Run: headless pygame with SDL's dummy video driver; simulated clock (each Clock.tick advances the game by its frame time, no real sleeping); random seed 0; keys injected as events and as key.get_pressed() state; mouse plan: one left click at the window centre at the start of phase 2, then a move to the lower-right quarter at the start of phase 3.
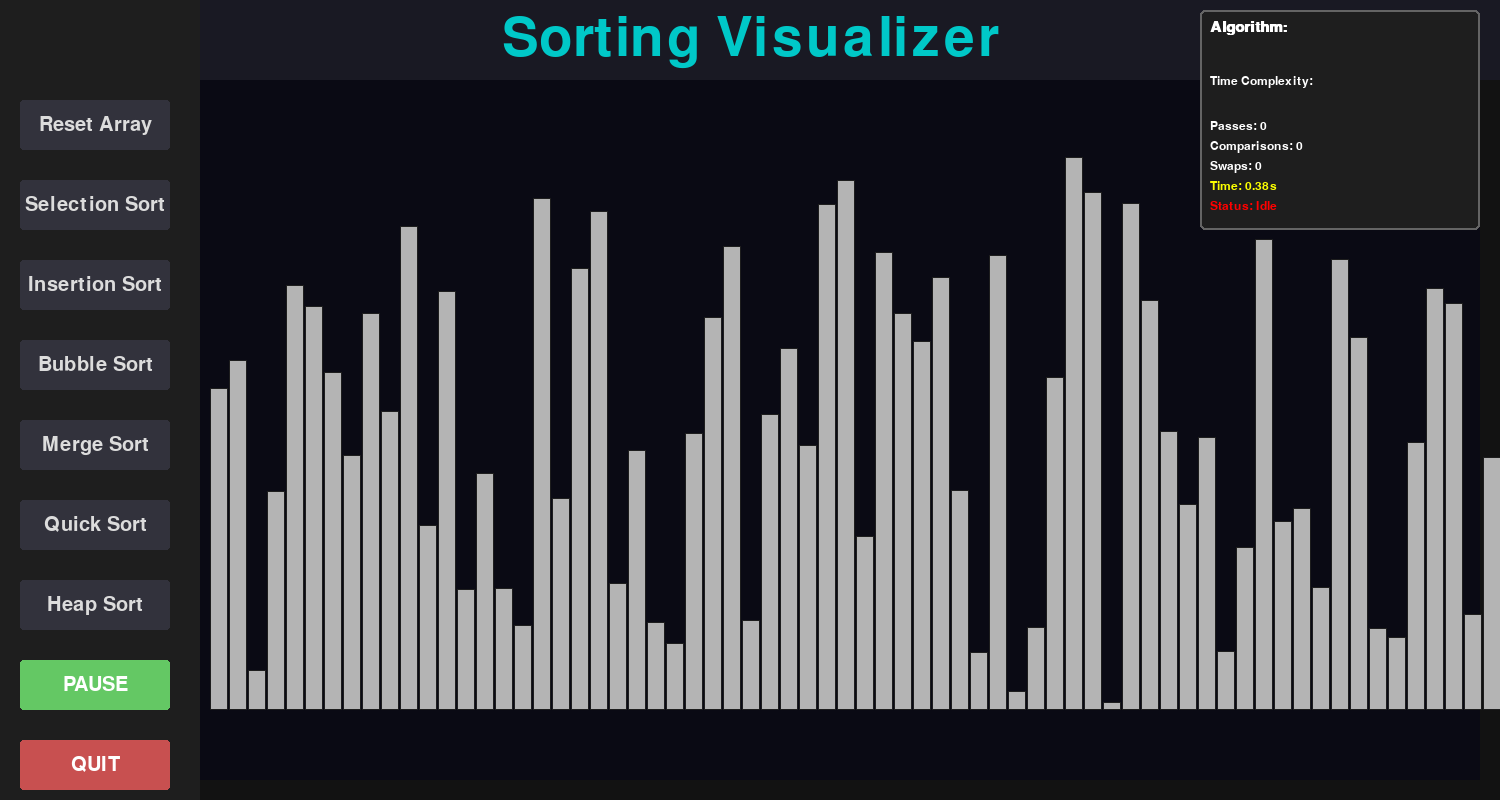
Frame 1 of 4 · flips 1–60 · no input
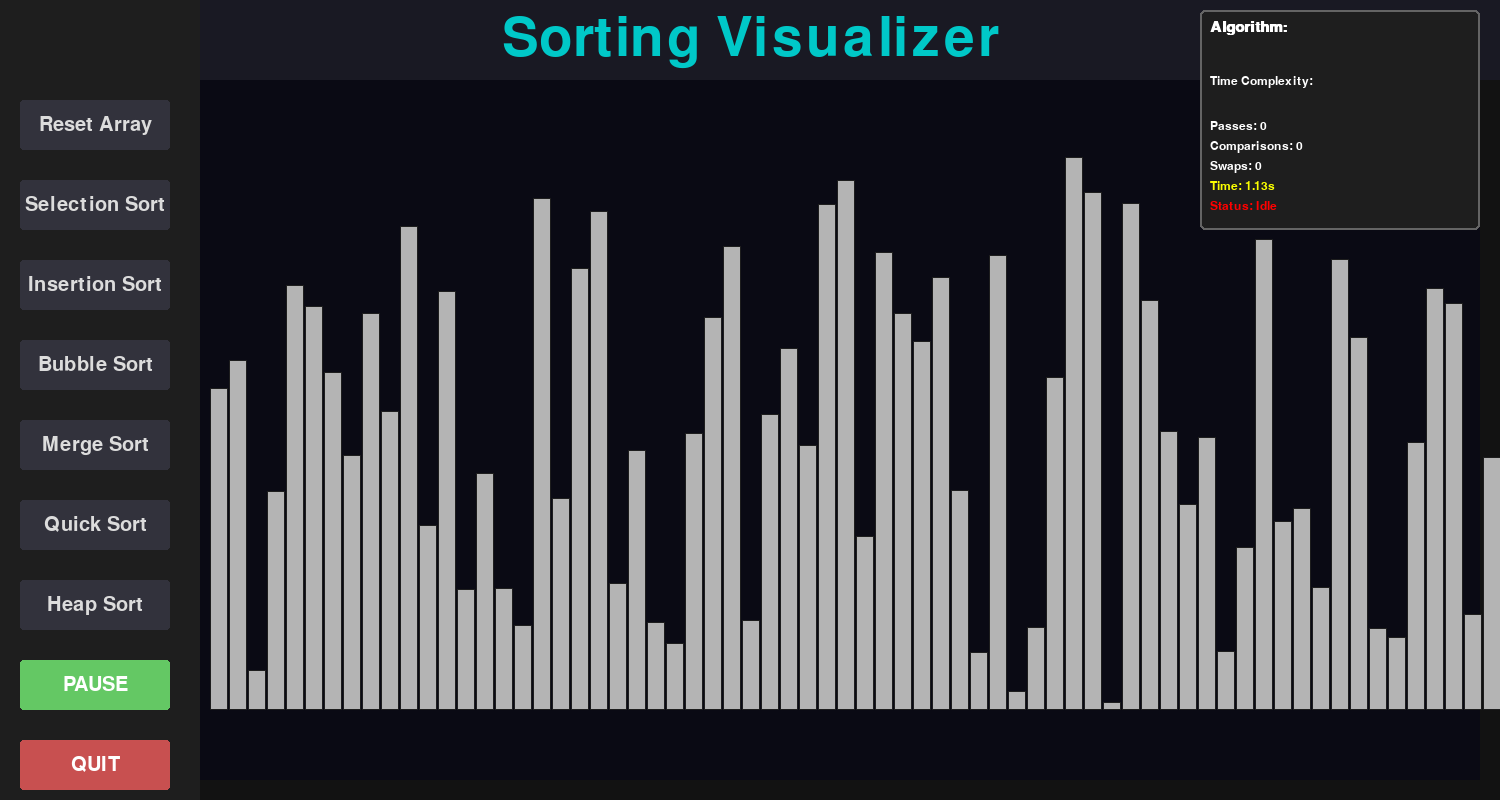
Frame 2 of 4 · flips 61–180 · clicked the window centre · tapped SPACE, RETURN · held RIGHT (→), D
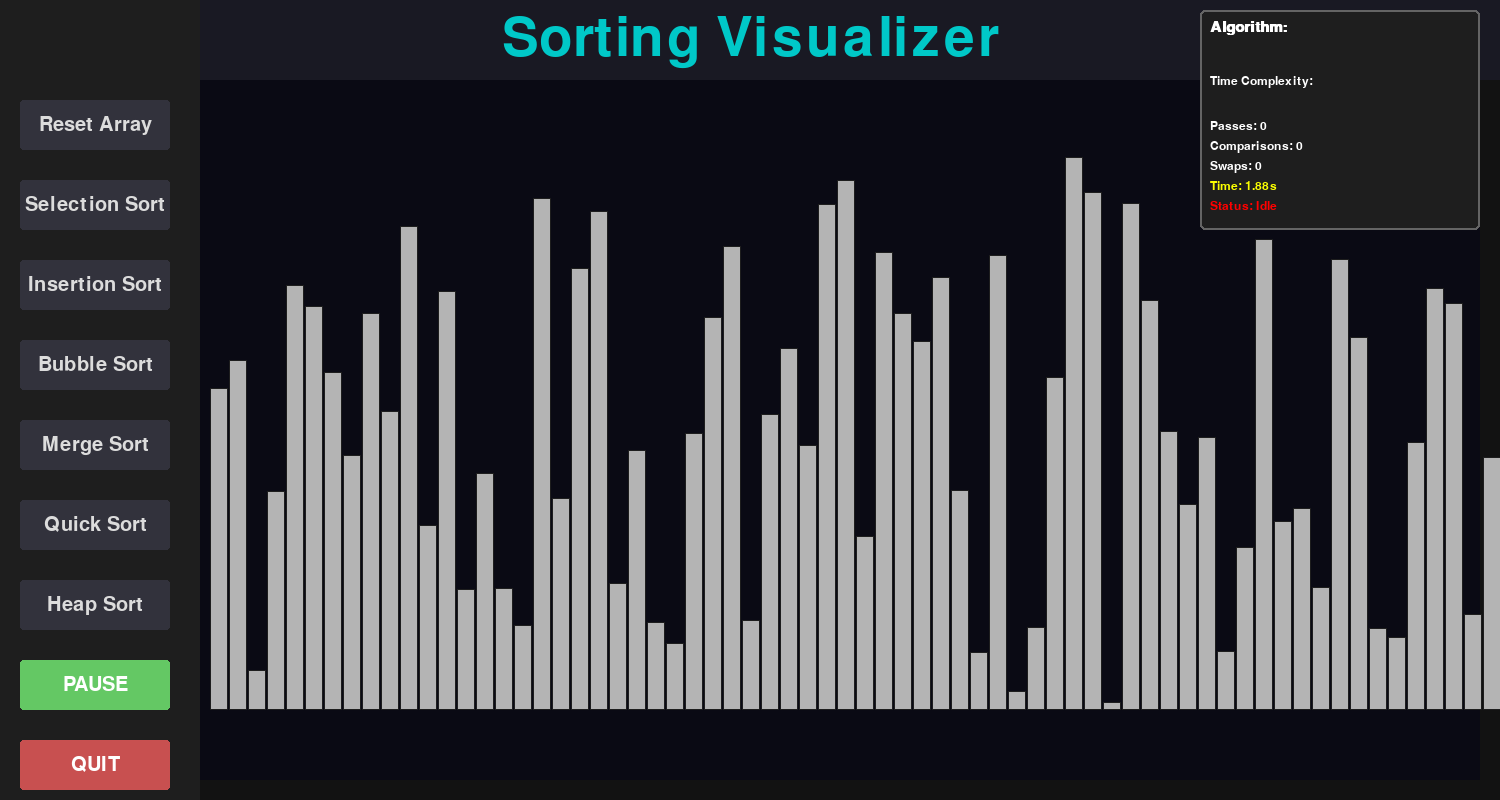
Frame 3 of 4 · flips 181–300 · moved the mouse to the lower-right quarter · held DOWN (↓), S
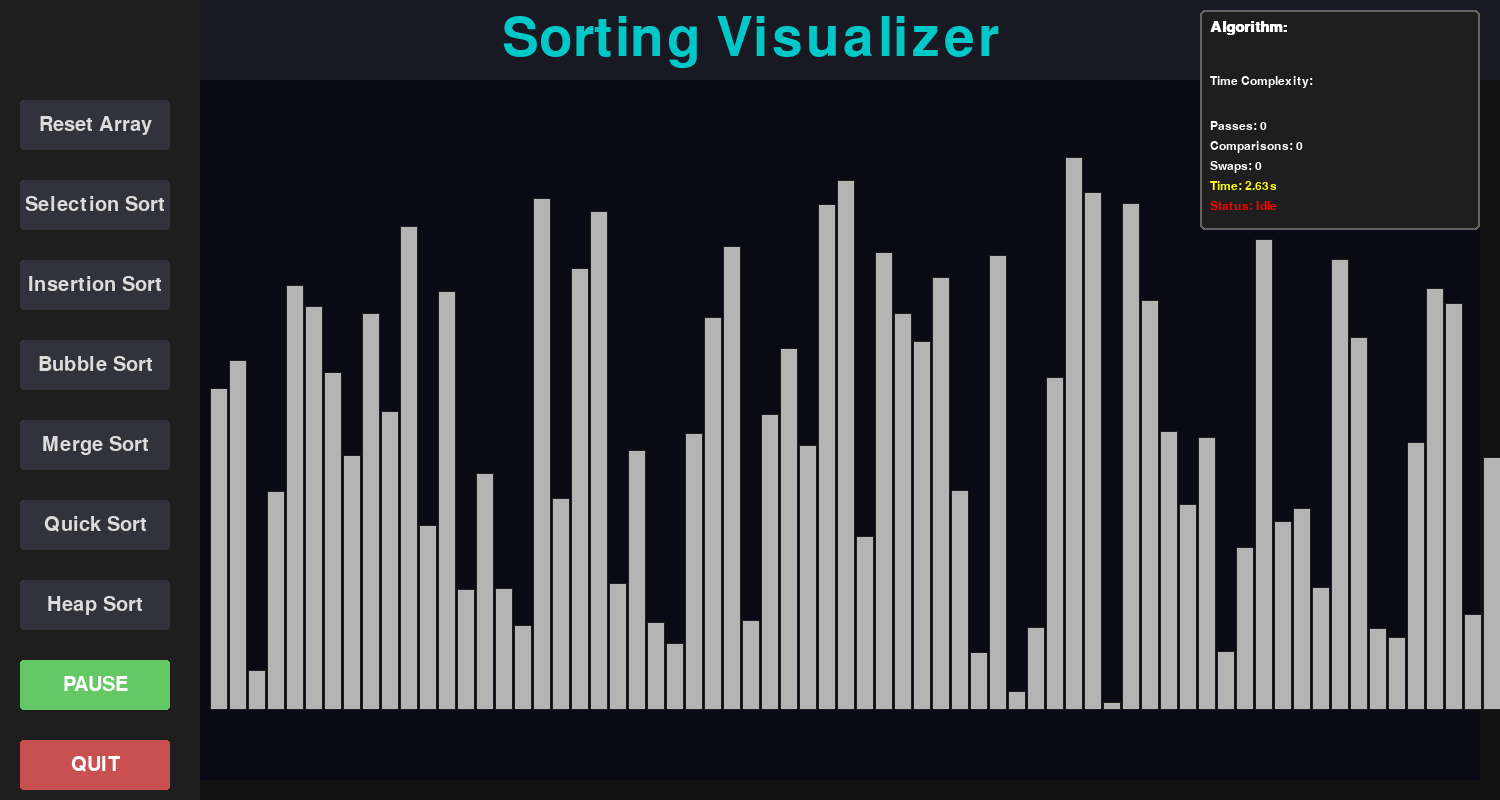
Frame 4 of 4 · flips 301–420 · held LEFT (←), A, UP (↑), W

The pygame program that drew these frames:

import pygame
import random
import sys
import time


# Constants
SCREEN_WIDTH = 1500
SCREEN_HEIGHT = 800
ARRAY_SIZE = 70
RECT_WIDTH = 20
BUTTON_WIDTH, BUTTON_HEIGHT = 150, 50


# Tracking variables
passes = 0
comparisons = 0
swaps = 0
start_time = 0
current_algorithm = ""
time_complexity = ""


# Main colors
BLACK = (0, 0, 0)
WHITE = (255, 255, 255)
GREEN = (0, 255, 0)
PURPLE = (154, 76, 253)
GREY = (205, 205, 205)
BLUE = (76, 226, 253)
DARK_BLUE = (17, 64, 255)
RED = (255, 0, 0)
PINK = (213, 0, 255)
CYAN = (0, 155, 255)
YELLOW = (251, 255, 0)
STEEL = (70, 130, 180)


# Final Colors
DARK_BG = (18, 18, 18)          # Main background
PANEL_BG = (30, 30, 30)         # Left panel (buttons)
ARRAY_BG = (10, 10, 20)         # Array visualization area
HEADING_BG = (25, 25, 35)        # Header background
BAR_OUTLINE = (30, 30, 30)      # Bar outline


# Buttons Colors
BUTTON_IDLE = (50, 50, 60)      # Default state
BUTTON_HOVER = (70, 70, 80)     # Mouse-hover
BUTTON_TEXT = (220, 220, 220)   # Button text


# Special buttons
RESET_BUTTON = (100, 200, 100)  # Green reset
QUIT_BUTTON = (200, 80, 80)     # Red quit


# Sorting bars
BAR_DEFAULT = (180, 180, 180)   # Unsorted
BAR_COMPARE = (255, 255, 0)     # Yellow (comparing)
BAR_SWAP = (255, 50, 50)        # Red (swapping)
BAR_SORTED = (0, 200, 100)      # Green (sorted)
BAR_PIVOT = (200, 0, 200)       # Purple (pivot)
BAR_SELECTED = (0, 150, 255)    # Blue (selected element)


# Header
HEADING_TEXT_COLOR = (0, 200, 200)  # Cyan header text color


# Initialize
arr = []
original_arr = []
complete = False
current_sort = None
paused = False
sorting_speed = 60  # Frames per second


# Setup PyGame
pygame.init()
screen = pygame.display.set_mode((SCREEN_WIDTH, SCREEN_HEIGHT))
pygame.display.set_caption("Sorting Visualizer")
clock = pygame.time.Clock()


# Button 1 for all sorting options
def draw_buttons_type_1(screen, rect, text, is_hovered=False):
    color = BUTTON_HOVER if is_hovered else BUTTON_IDLE
    pygame.draw.rect(screen, color, rect, border_radius=3)
    font = pygame.font.SysFont(None, 30)
    text_surface = font.render(text, True, BUTTON_TEXT)
    text_rect = text_surface.get_rect(center=rect.center)
    screen.blit(text_surface, text_rect)


# Button 2 for QUIT
def draw_buttons_type_2(screen, rect, text, is_hovered=False):
    color = QUIT_BUTTON if "QUIT" in text else RESET_BUTTON
    if is_hovered:
        color = (min(color[0] + 30, 255), min(color[1] + 30, 255), min(color[2] + 30, 255))
    pygame.draw.rect(screen, color, rect, border_radius=3)
    font = pygame.font.SysFont(None, 30)
    text_surface = font.render(text, True, WHITE)
    text_rect = text_surface.get_rect(center=rect.center)
    screen.blit(text_surface, text_rect)



# Draw status panel
def draw_stats_panel():


    # Status panel making
    stats_panel = pygame.Rect(SCREEN_WIDTH - 300, 10, 280, 220)  # Creates a surface of status panel
    pygame.draw.rect(screen, PANEL_BG, stats_panel, border_radius=5) # Draws the status panel on the surface
    pygame.draw.rect(screen, (100, 100, 100), stats_panel, 2, border_radius=5) # Draws the border of the status panel
    

    # Font style
    font_small = pygame.font.SysFont("Arial", 18) # Small arial font 
    font_medium = pygame.font.SysFont("Arial", 22, bold=True) # Medium arial bold font # Algorithm's text , Algorithm's name
    

    # Algorithms information
    algo_text = font_medium.render(f"Algorithm:", True, WHITE) # Algorithm's text
    screen.blit(algo_text, (SCREEN_WIDTH - 290, 20)) # Display algo text above the status panel
    algo_name = font_medium.render(current_algorithm, True, YELLOW) # Algorithm's name
    screen.blit(algo_name, (SCREEN_WIDTH - 290, 45)) # Display algo name above the status panel
    

    # Time complexity
    time_comp_text = font_small.render("Time Complexity:", True, WHITE) # Time complexity text
    screen.blit(time_comp_text, (SCREEN_WIDTH - 290, 75)) # Display time complexity above the status panel
    complexity_text = font_small.render(time_complexity, True, CYAN) # Exact time complexity
    screen.blit(complexity_text, (SCREEN_WIDTH - 290, 95))  # Display it above the status panel
    

    # Passes , Comparisons and swaps 
    passes_text = font_small.render(f"Passes: {passes}", True, WHITE)
    comparisons_text = font_small.render(f"Comparisons: {comparisons}", True, WHITE)
    swaps_text = font_small.render(f"Swaps: {swaps}", True, WHITE)
    screen.blit(passes_text, (SCREEN_WIDTH - 290, 120))
    screen.blit(comparisons_text, (SCREEN_WIDTH - 290, 140))
    screen.blit(swaps_text, (SCREEN_WIDTH - 290, 160))
    
    
    # Elapsed time
    if start_time > 0:
        elapsed = time.time() - start_time
        time_text = font_small.render(f"Time: {elapsed:.2f}s", True, YELLOW)
        screen.blit(time_text, (SCREEN_WIDTH - 290, 180))
    
    # Status
    status = "Paused" if paused else "Running" if current_sort else "Idle"
    status_color = YELLOW if paused else GREEN if current_sort else RED
    status_text = font_small.render(f"Status: {status}", True, status_color)
    screen.blit(status_text, (SCREEN_WIDTH - 290, 200))




def reset_stats(): # Reset the stats after every operation selected (executed)
    global passes, comparisons, swaps, start_time
    passes = 0
    comparisons = 0
    swaps = 0
    start_time = time.time()


# Draw the array graph
def draw_array(x=-1, y=-1, z=-1, w=-1):

    # Clear array area only
    array_area = pygame.Rect(200, 80, SCREEN_WIDTH - 220, SCREEN_HEIGHT - 100)
    pygame.draw.rect(screen, ARRAY_BG, array_area)
    
    # Calculate bar dimensions
    bar_width = (SCREEN_WIDTH - 240) // ARRAY_SIZE
    max_bar_height = SCREEN_HEIGHT - 170
    
    for i in range(ARRAY_SIZE):
        bar_height = int((arr[i] / (SCREEN_HEIGHT - 10)) * max_bar_height)
        x_pos = 210 + i * (bar_width + 1)  # +1 for gap between bars
        y_pos = SCREEN_HEIGHT - 90 - bar_height
        
        # Determine bar color
        if complete:
            color = BAR_SORTED
        elif i == z:  # Pivot (QuickSort)
            color = BAR_PIVOT
        elif i == x or i == y:  # Comparing/swapping
            color = BAR_COMPARE
        elif i == w:  # Selected element
            color = BAR_SELECTED
        elif arr[x] > arr[y] and (i == x or i == y):  # Need to swap
            color = BAR_SWAP
        else:
            color = BAR_DEFAULT
        
        # Draw the bar with outline
        pygame.draw.rect(screen, color, (x_pos, y_pos, bar_width, bar_height))
        pygame.draw.rect(screen, BAR_OUTLINE, (x_pos, y_pos, bar_width, bar_height), 1)


# Function of reset array option
def reset_array():
    global arr, original_arr, complete, current_sort
    arr = [random.randint(10, SCREEN_HEIGHT - 100) for _ in range(ARRAY_SIZE)]
    original_arr = arr[:]
    complete = False
    current_sort = None
    reset_stats()


# Selection Sort generator
def selection_sort_gen():
    global current_algorithm, time_complexity
    global complete, passes, comparisons, swaps
    reset_stats()
    current_algorithm = "Selection Sort"
    time_complexity = "O(n²)"
    
    passes = 0

    for i in range(len(arr) - 1):
        passes += 1
        min_idx = i
        for j in range(i + 1, len(arr)):
            comparisons += 1
            if arr[j] < arr[min_idx]:
                min_idx = j
            draw_array(i, min_idx, -1, j)
            yield
        if min_idx != i:
            swaps += 1
            arr[i], arr[min_idx] = arr[min_idx], arr[i]
            draw_array(i, min_idx)
            yield
    complete = True


# Insertion Sort generator
def insertion_sort_gen():
    global current_algorithm, time_complexity
    global complete, passes, comparisons, swaps
    reset_stats()
    current_algorithm = "Insertion Sort"
    time_complexity = "O(n²)"
    
    passes = 0

    for i in range(1, len(arr)):
        passes += 1
        key = arr[i]
        j = i - 1
        while j >= 0 and arr[j] > key:
            comparisons += 1
            arr[j + 1] = arr[j]
            swaps += 1
            draw_array(i, j + 1)
            yield
            j -= 1
        comparisons += 1 
        arr[j + 1] = key
        draw_array(i, j + 1)
        yield
    complete = True


# Bubble sort generator
def bubble_sort_gen():
    global current_algorithm, time_complexity
    global complete, passes, comparisons, swaps
    reset_stats()
    current_algorithm = "Bubble Sort"
    time_complexity = "O(n²)"
    
    passes = 0
    n = len(arr)
    for i in range(n):
        passes += 1
        swapped = False
        for j in range(n - i - 1):
            comparisons += 1
            if arr[j] > arr[j + 1]:
                swaps += 1
                arr[j], arr[j + 1] = arr[j + 1], arr[j]
                swapped = True
                draw_array(j, j + 1)
                yield
            else:
                draw_array(j, j + 1)
                yield
        if not swapped:
            break
    complete = True


# Merge Sort generator
def merge_sort_gen(start, end):
    global complete, comparisons, swaps, passes
    global current_algorithm, time_complexity
    
    reset_stats()
    current_algorithm = "Merge Sort"
    time_complexity = "O(n log n)"
    
    passes = 0
    stack = [(start, end, False)]
    
    while stack:
        start, end, processed = stack.pop()
        
        if start >= end:
            continue
            
        if not processed:
            passes += 1
            mid = (start + end) // 2
            stack.append((start, end, True))
            stack.append((mid + 1, end, False))
            stack.append((start, mid, False))
            yield
        else:
            mid = (start + end) // 2
            yield from merge(start, mid, end)
            yield
    complete = True


# Helper of merge sort
def merge(start, mid, end):
    global complete, comparisons, swaps
    global current_algorithm, time_complexity
    # passes += 1 
    # reset_stats()
    # current_algorithm = "Merge Sort"
    # time_complexity = "O(n log n)"
    left = arr[start:mid + 1]
    right = arr[mid + 1:end + 1]
    i = j = 0
    k = start
    while i < len(left) and j < len(right):
        comparisons += 1
        if left[i] <= right[j]:
            arr[k] = left[i]
            i += 1
        else:
            arr[k] = right[j]
            j += 1
            swaps += 1
        k += 1
        draw_array(k - 1)
        yield
    while i < len(left):
        arr[k] = left[i]
        i += 1
        k += 1
        draw_array(k - 1)
        yield
    while j < len(right):
        arr[k] = right[j]
        j += 1
        k += 1
        draw_array(k - 1)
        yield


# Quick sort generator
def quick_sort_gen(start, end):
    global current_algorithm, time_complexity
    global complete, passes
    reset_stats()
    current_algorithm = "Quick Sort"
    time_complexity = "O(n log n)"
    
    passes = 0
    stack = [(start, end)]
    
    while stack:
        start, end = stack.pop()
        
        if start >= end:
            continue
            
        passes += 1
        pivot = yield from partition(start, end)
        

        if pivot - start > end - pivot:
            stack.append((start, pivot - 1))
            stack.append((pivot + 1, end))
        else:
            stack.append((pivot + 1, end))
            stack.append((start, pivot - 1))
        
        yield
    
    complete = True


# Helper function of quick sort
def partition(start, end):
    global comparisons, swaps
    pivot = arr[start]
    count = 0
    

    for i in range(start + 1, end + 1):
        comparisons += 1
        if arr[i] <= pivot:
            count += 1
    
    pivot_idx = start + count
    if pivot_idx != start:
        swaps += 1
        arr[start], arr[pivot_idx] = arr[pivot_idx], arr[start]
        draw_array(pivot_idx, start)
        yield

  
    i, j = start, end
    while i < pivot_idx and j > pivot_idx:
        comparisons += 1
        if arr[i] <= pivot:
            i += 1
        elif arr[j] > pivot:
            j -= 1
        else:
            swaps += 1
            arr[i], arr[j] = arr[j], arr[i]
            draw_array(i, j)
            yield
            i += 1
            j -= 1
    
    return pivot_idx


# Heapify
def heapify_gen(n, i):
    global comparisons, swaps
    global current_algorithm, time_complexity

    largest = i
    l = 2 * i + 1
    r = 2 * i + 2
    if l < n:
        comparisons += 1
        if arr[l] > arr[largest]:
            largest = l
    if r < n:
        comparisons += 1
        if arr[r] > arr[largest]:
            largest = r
    if largest != i:
        swaps += 1
        arr[i], arr[largest] = arr[largest], arr[i]
        draw_array(i, largest)
        yield
        yield from heapify_gen(n, largest)


# Heap sort generator
def heap_sort_gen():
    global complete, passes, comparisons, swaps
    global current_algorithm, time_complexity
    reset_stats()
    current_algorithm = "Heap Sort"
    time_complexity = "O(n log n)"
    
    passes = 0
    n = len(arr)
    
    # Build heap
    for i in range(n // 2 - 1, -1, -1):
        passes += 1
        yield from heapify_gen(n, i)
        yield
    
    # Extract elements
    for i in range(n - 1, 0, -1):
        passes += 1
        swaps += 1
        arr[i], arr[0] = arr[0], arr[i]
        draw_array(i, 0)
        yield
        yield from heapify_gen(i, 0)
        yield
    complete = True



def main():
    global arr, complete, current_sort, current_algorithm, time_complexity, paused, sorting_speed

    reset_array()

    # Buttons
    reset_button_rect = pygame.Rect(20, 100, BUTTON_WIDTH, BUTTON_HEIGHT)
    selection_sort_button_rect = pygame.Rect(20, 180, BUTTON_WIDTH, BUTTON_HEIGHT)
    insertion_sort_button_rect = pygame.Rect(20, 260, BUTTON_WIDTH, BUTTON_HEIGHT)
    bubble_sort_button_rect = pygame.Rect(20, 340, BUTTON_WIDTH, BUTTON_HEIGHT)
    merge_sort_button_rect = pygame.Rect(20, 420, BUTTON_WIDTH, BUTTON_HEIGHT)
    quick_sort_button_rect = pygame.Rect(20, 500, BUTTON_WIDTH, BUTTON_HEIGHT)
    heap_sort_button_rect = pygame.Rect(20, 580, BUTTON_WIDTH, BUTTON_HEIGHT)
    pause_button_rect = pygame.Rect(20, 660, BUTTON_WIDTH, BUTTON_HEIGHT)
    quit_button_rect = pygame.Rect(20, 740, BUTTON_WIDTH, BUTTON_HEIGHT)

    running = True

    while running:

        screen.fill(DARK_BG)

        # Draw left panel
        pygame.draw.rect(screen, PANEL_BG, (0, 0, 200, SCREEN_HEIGHT))

        # Draw heading
        pygame.draw.rect(screen, HEADING_BG, (200, 0, SCREEN_WIDTH - 200, 80))
        font = pygame.font.SysFont(None, 80)
        heading_text = font.render("Sorting Visualizer", True, HEADING_TEXT_COLOR)
        heading_x = SCREEN_WIDTH // 2
        heading_rect = heading_text.get_rect(center=(heading_x, 40))
        screen.blit(heading_text, heading_rect)

        # Draw array
        draw_array()

        # Get mouse position for hover effects
        mouse_pos = pygame.mouse.get_pos()
        
        # Draw buttons with hover effects
        draw_buttons_type_1(screen, reset_button_rect, "Reset Array", reset_button_rect.collidepoint(mouse_pos))
        draw_buttons_type_1(screen, selection_sort_button_rect, "Selection Sort", selection_sort_button_rect.collidepoint(mouse_pos))
        draw_buttons_type_1(screen, insertion_sort_button_rect, "Insertion Sort", insertion_sort_button_rect.collidepoint(mouse_pos))
        draw_buttons_type_1(screen, bubble_sort_button_rect, "Bubble Sort", bubble_sort_button_rect.collidepoint(mouse_pos))
        draw_buttons_type_1(screen, merge_sort_button_rect, "Merge Sort", merge_sort_button_rect.collidepoint(mouse_pos))
        draw_buttons_type_1(screen, quick_sort_button_rect, "Quick Sort", quick_sort_button_rect.collidepoint(mouse_pos))
        draw_buttons_type_1(screen, heap_sort_button_rect, "Heap Sort", heap_sort_button_rect.collidepoint(mouse_pos))
        draw_buttons_type_2(screen, pause_button_rect, "PAUSE" if not paused else "RESUME", pause_button_rect.collidepoint(mouse_pos))
        draw_buttons_type_2(screen, quit_button_rect, "QUIT", quit_button_rect.collidepoint(mouse_pos))

        draw_stats_panel()

        # Event handling
        for event in pygame.event.get():
            if event.type == pygame.QUIT:
                running = False
            elif event.type == pygame.MOUSEBUTTONDOWN:
                if reset_button_rect.collidepoint(event.pos):
                    reset_array()
                    current_sort = None
                    paused = False
                elif selection_sort_button_rect.collidepoint(event.pos):
                    arr = original_arr[:]
                    complete = False
                    current_sort = selection_sort_gen()
                    paused = False
                elif insertion_sort_button_rect.collidepoint(event.pos):
                    arr = original_arr[:]
                    complete = False
                    current_sort = insertion_sort_gen()
                    paused = False
                elif bubble_sort_button_rect.collidepoint(event.pos):
                    arr = original_arr[:]
                    complete = False
                    current_sort = bubble_sort_gen()
                    paused = False
                elif merge_sort_button_rect.collidepoint(event.pos):
                    arr = original_arr[:]
                    complete = False
                    current_sort = merge_sort_gen(0, len(arr) - 1)
                    paused = False
                elif quick_sort_button_rect.collidepoint(event.pos):
                    arr = original_arr[:]
                    complete = False
                    current_sort = quick_sort_gen(0, len(arr) - 1)
                    paused = False
                elif heap_sort_button_rect.collidepoint(event.pos):
                    arr = original_arr[:]
                    complete = False
                    current_sort = heap_sort_gen()
                    paused = False
                elif pause_button_rect.collidepoint(event.pos):
                    if current_sort:  # Only allow pausing if a sort is active
                        paused = not paused
                elif quit_button_rect.collidepoint(event.pos):
                    running = False
            elif event.type == pygame.KEYDOWN:
                if event.key == pygame.K_SPACE and current_sort:
                    paused = not paused
                elif event.key == pygame.K_UP and sorting_speed < 120:
                    sorting_speed += 10
                elif event.key == pygame.K_DOWN and sorting_speed > 10:
                    sorting_speed -= 10

        # Run sorting step if active and not paused
        if current_sort and not paused:
            try:
                next(current_sort)
            except StopIteration:
                current_sort = None

        pygame.display.flip()
        clock.tick(sorting_speed)

    pygame.quit()
    sys.exit()



if __name__ == "__main__":
    main()
